Image classification data set "dataset" (safe-cam/cctv-surveillance on GitHub). Class labels (2): gunshot, non gunshot.

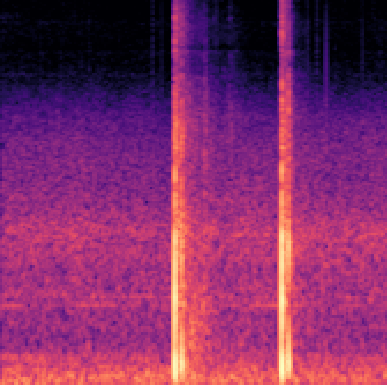
Label: gunshot

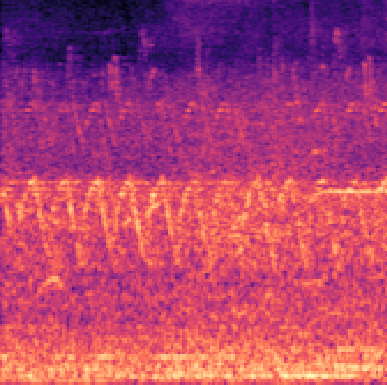
Label: non gunshot

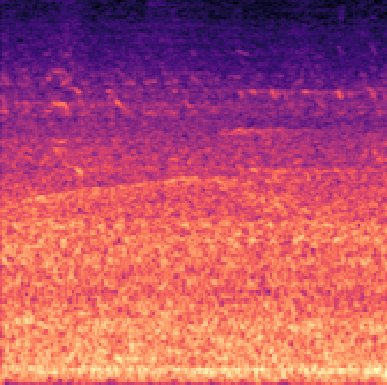
Label: non gunshot

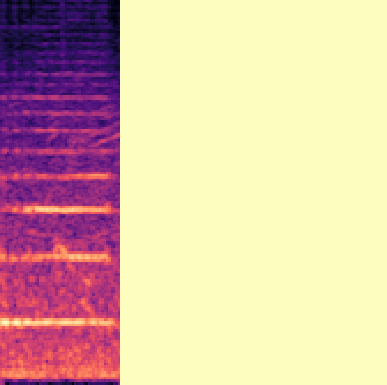
Label: non gunshot

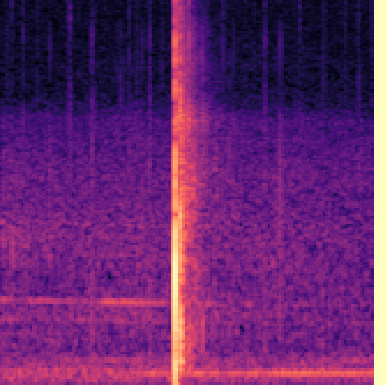
Label: gunshot

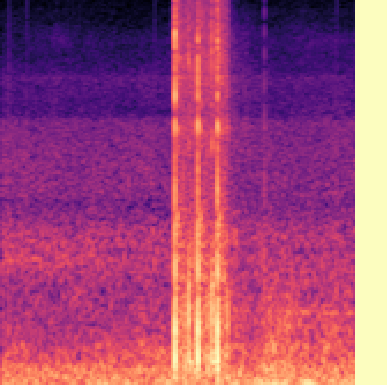
Label: gunshot
